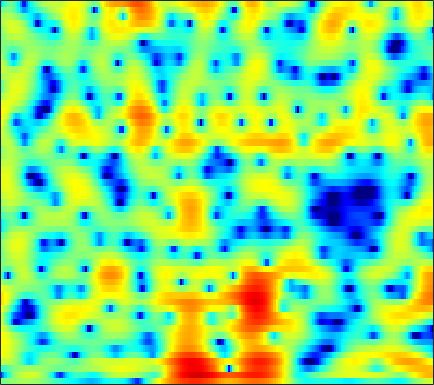

The file beside this chart, header and first rows:
-0.47241, -0.33648, -0.12333, 0.11602, 0.30528, 0.55806, 0.80101, 0.97347, 1.177, 1.3343, 1.4398, 1.4906, 1.5083, 1.4742, 1.4122, 1.2812, 1.0928, 0.91448, 0.62368, 0.26812, -0.14738, -0.49137, -0.99042, -1.5095
-13.98, -10.25, -6.708, -4.168, -2.681, -1.087, 0.1714, 0.9425, 1.777, 2.422, 2.9, 3.158, 3.374, 3.453, 3.425, 3.27, 2.976, 2.657, 2.088, 1.337, 0.3771, -0.5069, -1.957, -3.797
-3.753, -3.293, -2.589, -1.856, -1.32, -0.6731, -0.1295, 0.2061, 0.5625, 0.8231, 0.9988, 1.087, 1.162, 1.199, 1.207, 1.202, 1.171, 1.121, 1.01, 0.8467, 0.6282, 0.4326, 0.137, -0.1805
2.449, 2.54, 2.555, 2.437, 2.253, 1.866, 1.276, 0.6885, -0.3182, -1.614, -3.209, -4.544, -6.172, -6.88, -6.452, -5.058, -3.484, -2.43, -1.276, -0.4, 0.2354, 0.5676, 0.8509, 0.9664
4.657, 4.534, 4.258, 3.842, 3.434, 2.749, 1.881, 1.107, -0.09983, -1.505, -3.051, -4.212, -5.495, -6.068, -5.913, -5.154, -4.153, -3.414, -2.546, -1.846, -1.312, -1.017, -0.7596, -0.6642
4.904, 4.716, 4.377, 3.941, 3.553, 2.954, 2.267, 1.703, 0.9053, 0.06679, -0.7729, -1.388, -2.166, -2.866, -3.326, -3.841, -4.233, -4.443, -4.596, -4.593, -4.437, -4.24, -3.902, -3.534
5.484, 5.225, 4.803, 4.298, 3.872, 3.241, 2.546, 1.988, 1.19, 0.3382, -0.5752, -1.31, -2.376, -3.575, -4.592, -6.167, -8.092, -9.841, -12.49, -14.47, -13.49, -11.46, -8.797, -6.617
5.397, 4.968, 4.317, 3.591, 3.012, 2.219, 1.422, 0.831, 0.06065, -0.6926, -1.438, -2.001, -2.783, -3.635, -4.346, -5.417, -6.629, -7.598, -8.766, -9.331, -8.801, -7.738, -5.975, -4.247
4.293, 3.485, 2.261, 0.9, -0.1693, -1.574, -2.835, -3.61, -4.349, -4.76, -4.933, -4.958, -4.903, -4.788, -4.672, -4.464, -4.176, -3.912, -3.473, -2.889, -2.183, -1.583, -0.7137, 0.1826
2.824, 1.485, -0.7105, -3.48, -6.061, -10.45, -16.15, -19.07, -16.58, -13.78, -12.16, -11.35, -10.53, -9.665, -8.888, -7.654, -6.276, -5.199, -3.797, -2.44, -1.138, -0.2294, 0.8869, 1.905
2.974, 1.601, -0.5653, -3.121, -5.28, -8.295, -11.04, -12.57, -13.84, -14.77, -16.1, -17.61, -20.86, -24.66, -22.32, -16.24, -11.74, -9.134, -6.256, -3.946, -2.024, -0.776, 0.6434, 1.847
4.816, 3.725, 2.077, 0.2078, -1.322, -3.519, -5.877, -7.693, -10.25, -12.99, -15.63, -17.21, -18.28, -17.82, -16.47, -13.77, -10.73, -8.646, -6.136, -3.936, -2.143, -1.02, 0.2452, 1.282
6.678, 5.859, 4.596, 3.146, 1.921, 0.07836, -2.043, -3.857, -6.723, -10.25, -14.76, -18.11, -17.47, -13.49, -11.04, -8.385, -6.313, -4.97, -3.477, -2.298, -1.385, -0.8861, -0.417, -0.1412
6.449, 5.92, 5.093, 4.162, 3.396, 2.303, 1.114, 0.1905, -1.008, -2.126, -3.023, -3.479, -3.729, -3.59, -3.313, -2.82, -2.324, -1.992, -1.607, -1.475, -1.622, -1.941, -2.71, -3.964
4.369, 4.01, 3.498, 2.983, 2.617, 2.173, 1.757, 1.468, 1.106, 0.7596, 0.4619, 0.2733, 0.06302, -0.102, -0.2008, -0.3239, -0.456, -0.5998, -0.8562, -1.22, -1.75, -2.287, -3.294, -4.695
1.578, 0.8889, 0.09138, -0.3487, -0.3491, -0.0143, 0.5387, 0.9413, 1.369, 1.651, 1.764, 1.744, 1.603, 1.33, 1.061, 0.6344, 0.1893, -0.1392, -0.5831, -0.9211, -1.188, -1.36, -1.572, -1.798
-1.29, -3.847, -9.53, -17.76, -10.46, -4.488, -1.259, 0.3163, 1.707, 2.531, 2.88, 2.877, 2.554, 1.905, 1.205, 0.0159, -1.407, -2.464, -3.539, -3.811, -3.226, -2.49, -1.42, -0.4665
-0.009531, -0.8355, -1.74, -2.016, -1.62, -0.5066, 0.7519, 1.562, 2.373, 2.809, 2.871, 2.674, 2.049, 0.9927, -0.1394, -2.189, -5.216, -8.435, -16.08, -17.64, -9.726, -6.468, -3.622, -1.697
-0.1454, 0.1645, 0.5473, 0.9574, 1.295, 1.739, 2.161, 2.414, 2.616, 2.602, 2.369, 2.031, 1.365, 0.4408, -0.4135, -1.721, -3.156, -4.162, -5.113, -5.453, -5.181, -4.661, -3.785, -2.886
-1.237, -0.2103, 0.8688, 1.718, 2.232, 2.754, 3.096, 3.243, 3.276, 3.126, 2.771, 2.365, 1.644, 0.7355, -0.05153, -1.198, -2.4, -3.28, -4.253, -4.984, -5.312, -5.32, -5.103, -4.711
-0.6899, 0.3468, 1.515, 2.446, 2.989, 3.554, 3.913, 4.052, 4.056, 3.861, 3.436, 2.966, 2.118, 0.9984, -0.02813, -1.683, -3.663, -5.439, -8.056, -10.37, -11.12, -10.59, -9.386, -8.379
0.003755, 0.7441, 1.686, 2.523, 3.047, 3.603, 3.989, 4.154, 4.206, 4.043, 3.669, 3.243, 2.454, 1.377, 0.3539, -1.386, -3.624, -5.83, -9.632, -14.4, -15.31, -13.08, -10.65, -9.463
-1.963, -1.045, 0.128, 1.141, 1.796, 2.465, 2.937, 3.158, 3.295, 3.254, 3.067, 2.826, 2.376, 1.764, 1.204, 0.3086, -0.7073, -1.501, -2.575, -3.47, -4.019, -4.246, -4.378, -4.572
-6.651, -4.641, -2.597, -1.121, -0.3118, 0.4545, 0.8865, 1.047, 1.087, 1.031, 0.9233, 0.8534, 0.7991, 0.7879, 0.7752, 0.7414, 0.6342, 0.5472, 0.395, 0.2508, 0.08318, -0.007216, -0.1276, -0.2581
-6.475, -4.819, -3.134, -1.943, -1.395, -1.059, -1.169, -1.518, -2.289, -3.218, -3.958, -4.059, -3.484, -2.395, -1.529, -0.483, 0.3199, 0.7746, 1.238, 1.548, 1.732, 1.822, 1.875, 1.913
-2.923, -2.164, -1.341, -0.8091, -0.6624, -0.8818, -1.628, -2.634, -4.801, -8.614, -16.78, -28.74, -11.23, -5.991, -3.644, -1.552, -0.11, 0.6363, 1.336, 1.754, 2.014, 2.101, 2.152, 2.167
-0.8682, -0.1442, 0.5874, 0.9935, 1.097, 0.946, 0.4436, -0.1568, -1.199, -2.347, -3.261, -3.479, -3.047, -2.107, -1.334, -0.4086, 0.2678, 0.6471, 0.922, 0.9857, 0.8426, 0.6258, 0.246, -0.1919
0.5359, 1.33, 2.091, 2.548, 2.707, 2.712, 2.495, 2.221, 1.76, 1.251, 0.779, 0.4964, 0.231, 0.05234, -0.02323, -0.08845, -0.1908, -0.3214, -0.5871, -1.004, -1.705, -2.439, -3.878, -5.99
2.074, 2.647, 3.183, 3.49, 3.564, 3.466, 3.184, 2.864, 2.31, 1.648, 0.9293, 0.3528, -0.415, -1.154, -1.686, -2.349, -2.882, -3.242, -3.627, -3.97, -4.386, -4.832, -5.762, -7.135
3.367, 3.689, 3.941, 3.983, 3.874, 3.534, 2.974, 2.412, 1.48, 0.3681, -0.9165, -1.966, -3.449, -4.957, -6.088, -7.595, -8.816, -9.434, -9.552, -8.886, -7.713, -6.845, -5.763, -4.835
4.017, 4.206, 4.28, 4.119, 3.843, 3.256, 2.382, 1.53, 0.1143, -1.657, -3.789, -5.604, -8.241, -10.91, -12.77, -15.2, -18.76, -23.88, -30.23, -17.27, -11.7, -8.92, -6.127, -4.036
4.014, 4.165, 4.171, 3.945, 3.603, 2.904, 1.901, 0.9183, -0.7506, -2.948, -5.805, -8.623, -13.88, -23.45, -31.84, -20.35, -17.02, -15.53, -13.56, -11.18, -8.52, -6.657, -4.469, -2.613
3.385, 3.544, 3.583, 3.424, 3.154, 2.584, 1.772, 0.982, -0.3178, -1.915, -3.837, -5.422, -7.623, -9.466, -10.13, -10.06, -9.09, -8.214, -6.95, -5.628, -4.316, -3.355, -2.176, -1.107
2.098, 2.352, 2.558, 2.584, 2.485, 2.185, 1.691, 1.209, 0.4374, -0.4231, -1.335, -1.995, -2.785, -3.357, -3.597, -3.665, -3.462, -3.182, -2.722, -2.157, -1.633, -1.247, -0.8103, -0.4565
0.4064, 1.027, 1.64, 1.968, 2.043, 1.933, 1.615, 1.283, 0.7544, 0.1951, -0.2948, -0.6141, -0.8808, -0.9935, -0.9928, -0.8325, -0.6341, -0.4341, -0.1584, 0.04013, 0.1589, 0.1469, -0.0007939, -0.3408
-0.471, 0.7401, 1.75, 2.229, 2.288, 2.048, 1.523, 0.9717, 0.1243, -0.7352, -1.408, -1.643, -1.562, -1.107, -0.6191, 0.06554, 0.7405, 1.162, 1.603, 1.83, 1.855, 1.679, 1.155, 0.2041
1.488, 2.092, 2.495, 2.461, 2.165, 1.412, 0.2362, -0.9695, -3.072, -5.887, -9.166, -10.43, -8.472, -5.36, -3.389, -1.391, 0.1153, 0.9633, 1.771, 2.321, 2.547, 2.543, 2.225, 1.552
2.64, 2.44, 1.96, 1.213, 0.495, -0.7172, -2.249, -3.599, -5.778, -8.473, -11.44, -12.47, -10.71, -7.718, -5.831, -3.771, -2.283, -1.366, -0.3909, 0.3573, 0.8966, 1.196, 1.463, 1.573
3.252, 2.579, 1.459, 0.07129, -1.136, -2.862, -4.534, -5.607, -6.676, -7.229, -7.478, -7.367, -6.989, -6.303, -5.71, -5.025, -4.266, -3.76, -3.036, -2.321, -1.521, -0.9387, -0.1289, 0.6524
4.587, 3.656, 2.033, -0.1357, -2.282, -5.951, -10.67, -13.4, -11.82, -9.07, -7.35, -6.614, -6.103, -6.031, -6.206, -6.718, -7.096, -7.274, -7.122, -6.386, -5.153, -4.125, -2.644, -1.113
5.92, 5.153, 3.751, 1.905, 0.1205, -2.773, -5.896, -7.443, -7.197, -5.874, -4.899, -4.728, -4.976, -6.078, -7.442, -10.02, -14.04, -17.85, -19.35, -15.56, -12.42, -10.48, -7.876, -5.221
5.567, 5.271, 4.678, 3.851, 3.125, 2.084, 1.103, 0.4569, -0.2352, -0.813, -1.457, -2.077, -3.281, -4.918, -6.603, -9.298, -12.81, -15.43, -17.83, -18.99, -21.65, -24.31, -19.23, -12.19
3.774, 3.98, 4.121, 4.073, 3.945, 3.662, 3.256, 2.894, 2.324, 1.644, 0.793, 0.06049, -1.15, -2.575, -3.855, -5.669, -7.696, -9.176, -11.27, -13.14, -14.67, -15.18, -14.08, -11.68
1.055, 1.859, 2.741, 3.403, 3.732, 3.962, 3.974, 3.857, 3.539, 3.034, 2.361, 1.713, 0.7208, -0.4752, -1.421, -2.852, -4.365, -5.538, -7.046, -8.479, -9.665, -10.3, -10.88, -10.82
-2.17, -0.4014, 1.351, 2.599, 3.262, 3.85, 4.163, 4.229, 4.125, 3.811, 3.305, 2.802, 1.973, 0.9725, 0.1192, -1.196, -2.611, -3.76, -5.358, -7.091, -9.035, -10.62, -13.1, -16.27
-1.96, -0.4084, 1.177, 2.306, 2.938, 3.531, 3.887, 4.017, 4.019, 3.842, 3.467, 3.077, 2.37, 1.464, 0.6205, -0.6596, -2.136, -3.38, -5.185, -7.133, -9.131, -10.74, -13.01, -15.25
0.9601, 1.424, 1.978, 2.42, 2.676, 2.946, 3.139, 3.248, 3.326, 3.299, 3.13, 2.873, 2.346, 1.561, 0.7942, -0.4735, -2.109, -3.576, -5.859, -8.439, -10.94, -12.26, -12.69, -11.95
2.871, 2.658, 2.293, 1.876, 1.564, 1.278, 1.26, 1.438, 1.851, 2.295, 2.63, 2.728, 2.616, 2.192, 1.647, 0.5657, -0.9784, -2.475, -5.156, -8.953, -15.23, -24.17, -16.98, -10.94
2.958, 2.208, 0.8415, -1.033, -2.823, -5.336, -6.062, -4.685, -2.164, -0.1065, 1.331, 2.04, 2.572, 2.68, 2.51, 1.965, 1.091, 0.2495, -1.101, -2.554, -3.791, -4.329, -4.255, -3.42
1.347, 0.5582, -0.9185, -3.102, -5.345, -9.061, -10.45, -7.997, -4.416, -1.877, -0.1722, 0.7222, 1.474, 1.844, 1.925, 1.799, 1.482, 1.141, 0.6411, 0.1417, -0.2619, -0.4287, -0.4561, -0.309
0.1557, -0.1459, -0.6757, -1.322, -1.794, -2.262, -2.311, -2.049, -1.403, -0.64, 0.04723, 0.4665, 0.8545, 1.057, 1.096, 1.033, 0.8581, 0.6729, 0.3973, 0.1228, -0.1159, -0.2457, -0.3347, -0.3163
-0.3836, -0.1515, 0.06407, 0.2208, 0.3022, 0.3833, 0.4897, 0.5968, 0.7456, 0.8924, 0.9985, 1.013, 0.9783, 0.8507, 0.6945, 0.4348, 0.1221, -0.1177, -0.4639, -0.7998, -1.11, -1.335, -1.585, -1.691
-0.7554, 0.07781, 0.9453, 1.572, 1.903, 2.218, 2.376, 2.415, 2.367, 2.203, 1.932, 1.655, 1.191, 0.6362, 0.1904, -0.4319, -1.023, -1.421, -1.892, -2.346, -2.849, -3.293, -3.994, -4.744
-0.544, 0.7582, 2.022, 2.846, 3.259, 3.582, 3.671, 3.594, 3.337, 2.889, 2.242, 1.651, 0.6506, -0.5641, -1.563, -2.986, -4.191, -4.781, -4.992, -4.891, -4.959, -5.328, -6.58, -9.412
0.9734, 1.796, 2.628, 3.195, 3.441, 3.514, 3.366, 3.11, 2.585, 1.876, 0.9722, 0.1252, -1.262, -3.08, -5.002, -8.646, -14.77, -19.69, -13.05, -8.505, -6.157, -5.277, -4.873, -5.048
1.39, 1.623, 1.883, 2.024, 1.985, 1.721, 1.188, 0.6419, -0.2865, -1.317, -2.309, -3.008, -3.868, -4.81, -5.769, -7.12, -8.386, -8.671, -7.551, -5.654, -3.876, -2.846, -1.784, -0.9216
-0.5534, -0.3776, -0.04313, 0.1074, 0.02032, -0.4125, -1.381, -2.494, -4.484, -7.001, -9.225, -9.519, -8.266, -6.745, -5.662, -4.673, -3.882, -3.254, -2.394, -1.47, -0.5748, 0.08169, 0.8451, 1.452
-7.042, -4.712, -2.426, -1.159, -0.7589, -0.928, -1.825, -3.068, -5.575, -9.464, -14.65, -14.77, -10.06, -6.558, -4.662, -2.859, -1.45, -0.5732, 0.4033, 1.21, 1.836, 2.204, 2.538, 2.683
